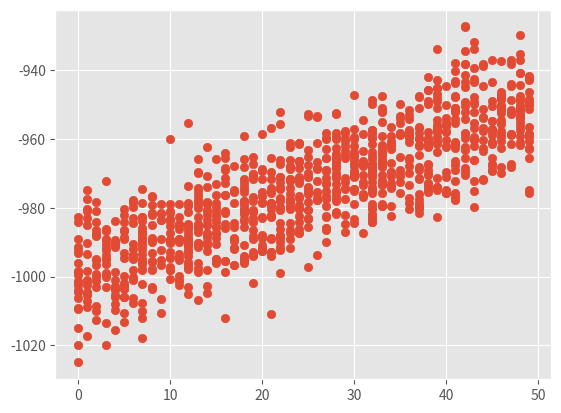

Recreate this plot in Python.
import numpy as np
import matplotlib
import matplotlib.pyplot as plt

np.random.seed(1)

# 1000 random integers between 0 and 50
x = np.random.randint(0, 50, 1000)

# Positive Correlation with some noise
y = x + np.random.normal(-1000, 10, 1000)

correlation = np.corrcoef(x, y)
print(correlation)

matplotlib.style.use('ggplot')
plt.scatter(x, y)
plt.show()
